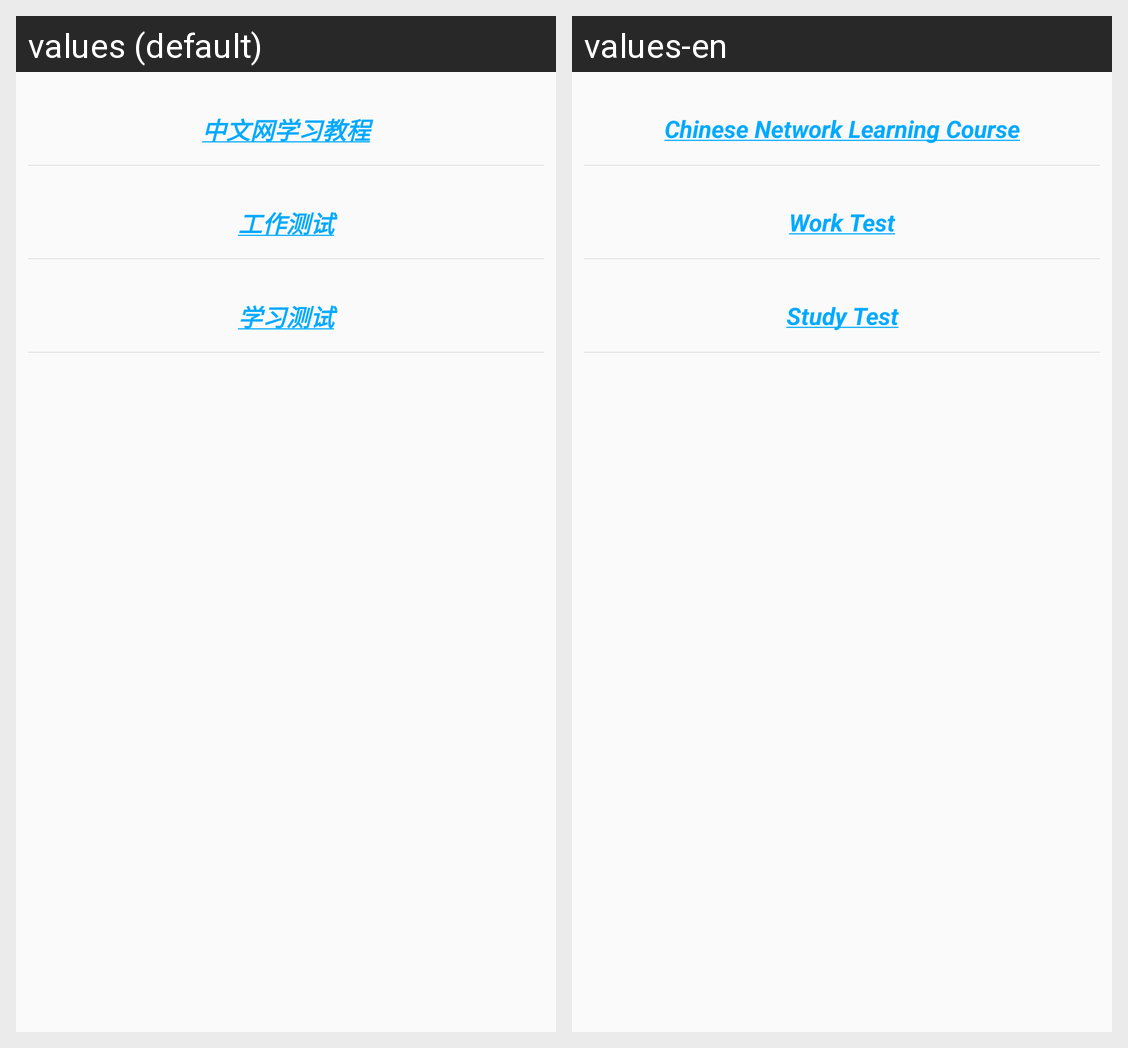

The Android screen above is rendered under two locales of the same app. Produce the string resources it draws, with the default and per-locale values.
Android screen res/layout/activity_home.xml rendered under 2 locales, left to right: values (default), values-en. Device: Nexus 5 (rendered at 1080×1920; each locale shown at half size, 540×960, under a caption strip naming it); theme AppTheme.
Strings drawn on this screen, with the default value and each locale's value (text and hints the layout hard-codes, and strings that could not be matched under every locale, appear in the picture but are not listed):

to_official_website_tutorials
  values: 中文网学习教程
  values-en: Chinese Network Learning Course

to_work_test
  values: 工作测试
  values-en: Work Test

to_study_test
  values: 学习测试
  values-en: Study Test
